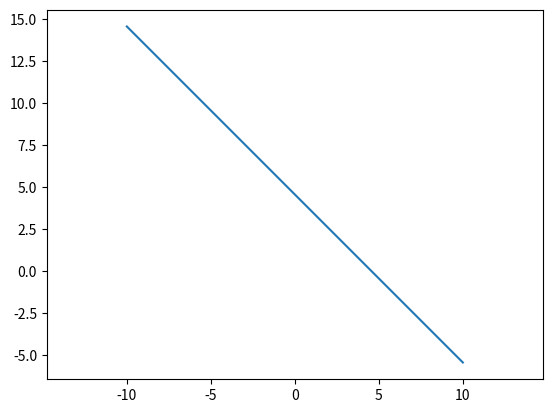

Here is the Python script that generated this plot:
# -*- coding: utf-8 -*-
"""
Created on Fri Dec 11 11:27:22 2020

@author: Lenovo
"""

from numpy.random import randint
import matplotlib.pyplot as plt
import numpy as np
import sympy as sp
import math

"""محاسبه كلاسيفاير بر اساس ماتريس كواريانس و ميانگين"""
x = sp.Symbol("x")
y = sp.Symbol("y")

mean_c1 = np.matrix([[1], [1]])
cov_c1 = np.matrix([[1, 0], [0, 1]])

mean_c2 = np.matrix([[4], [4]])
cov_c2 = np.matrix([[1, 0], [0, 1]])
pw1=0.2
pw2=0.8

w = mean_c1 - mean_c2
X= np.matrix([[x], [y]])
X0=((mean_c1 + mean_c2)/2)-((1/18)*(math.log(pw1/pw2))*(mean_c1 - mean_c2))
tabe=w.T*(X-X0)

print( " the classifier line is: ","0 =", sp.simplify((tabe[0,0])/3))

"""" پلات كردن خط كلاسيفاير"""

x=np.linspace(-10,10,1000)
y=-x+4.5379018796267
plt.plot(x,y)
plt.axis('equal')
plt.show() 
def classifier_1A(x,y):
    c=0
    if y>-x+4.5379018796267:
        c=2
    if y<-x+4.5379018796267:
        c=1
    elif y==-x+4.5379018796267:
        c=randint(0, 2, 1)
      
                
    return c
